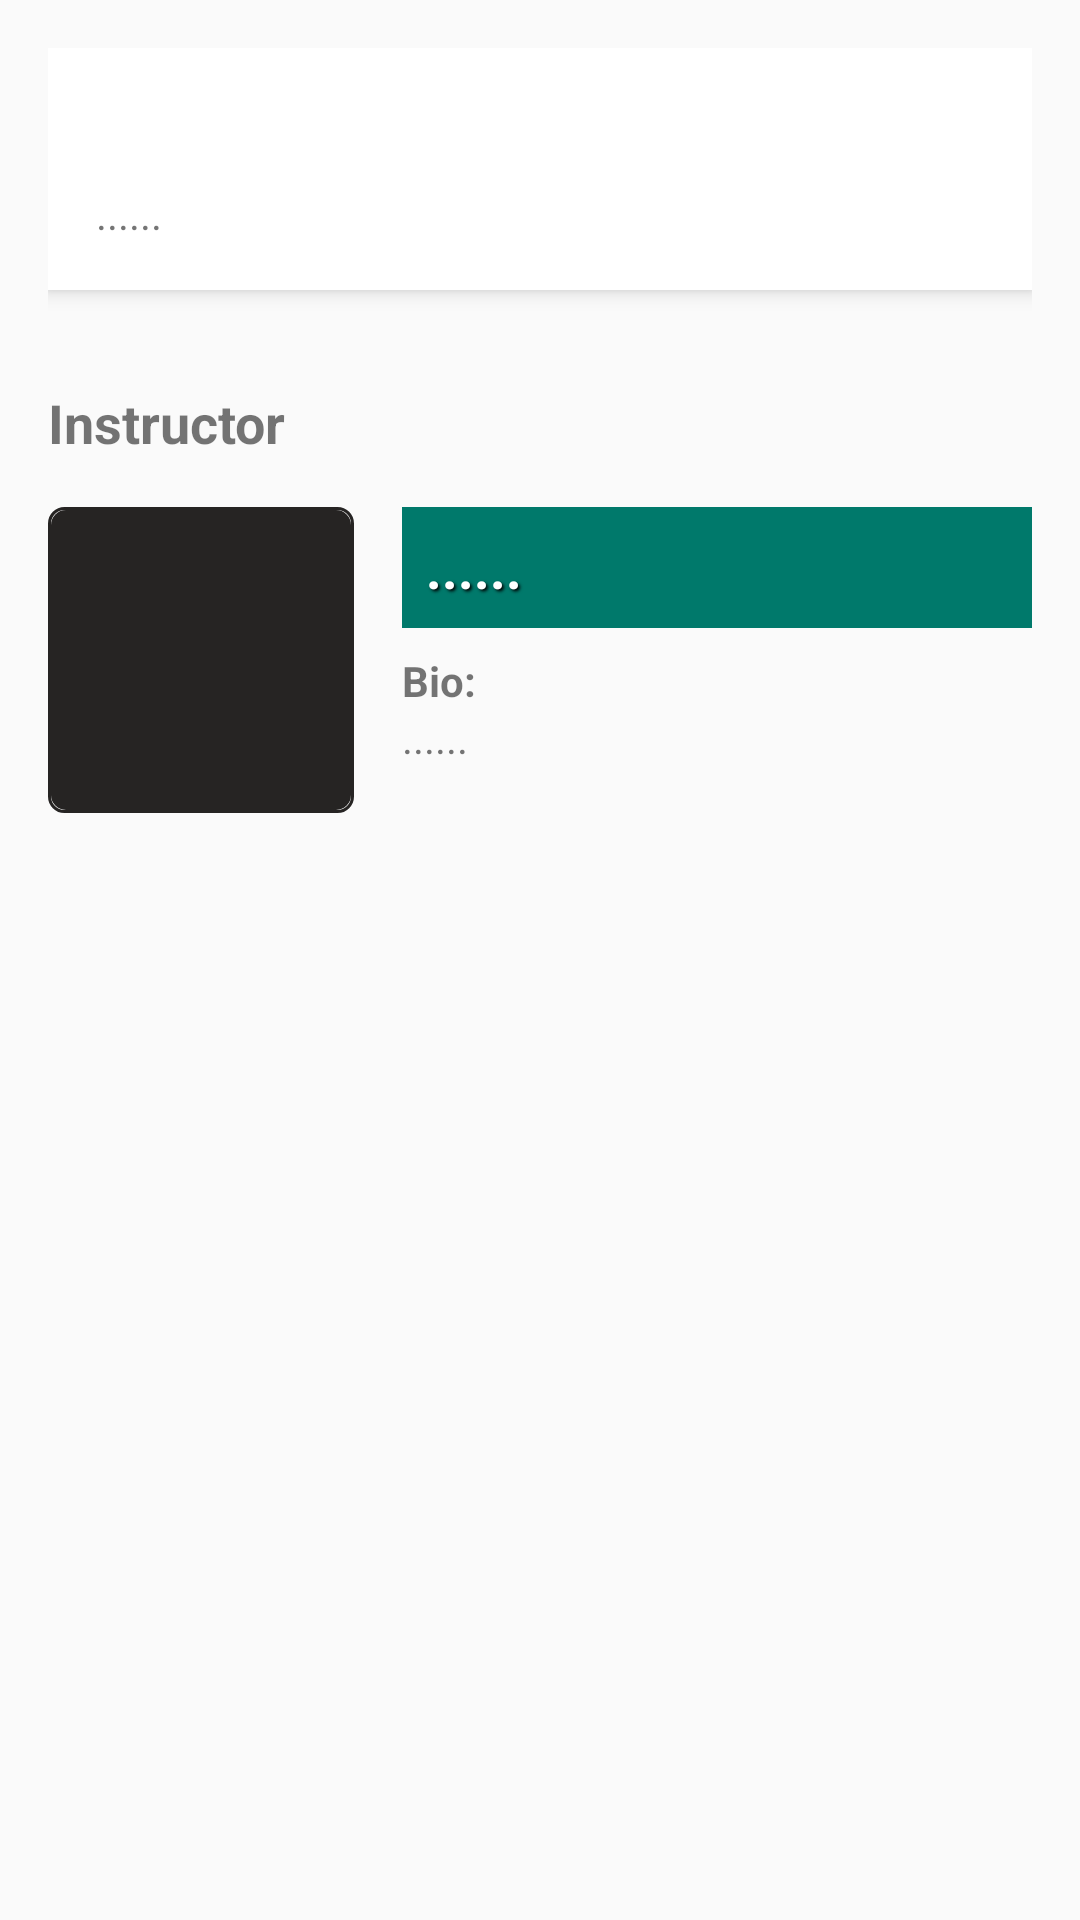

Write the Android layout XML for this screen, with the resource values it uses.
<!-- AndroidManifest.xml: application theme AppTheme -->
<!-- res/layout/content_course_detail.xml -->
<?xml version="1.0" encoding="utf-8"?>
<android.support.v4.widget.NestedScrollView xmlns:android="http://schemas.android.com/apk/res/android"
    xmlns:app="http://schemas.android.com/apk/res-auto"
    xmlns:tools="http://schemas.android.com/tools"
    android:layout_width="match_parent"
    android:layout_height="match_parent"
    app:layout_behavior="@string/appbar_scrolling_view_behavior"
    tools:showIn="@layout/view_course_detail">

    <LinearLayout
        android:layout_width="match_parent"
        android:layout_height="wrap_content"
        android:orientation="vertical"
        android:padding="16dp">

        
        
        
        
        

        <android.support.v7.widget.CardView
            android:layout_width="match_parent"
            android:layout_height="wrap_content"
            app:cardCornerRadius="0dp"
            app:cardElevation="4dp"
            app:cardPreventCornerOverlap="true">

            <LinearLayout
                android:layout_width="match_parent"
                android:layout_height="wrap_content"
                android:orientation="vertical"
                android:padding="16dp">

                <TextView
                    android:id="@+id/tvCourseTitle"
                    style="@style/TextView"
                    android:layout_width="wrap_content"
                    android:layout_height="wrap_content"
                    android:layout_marginBottom="8dp"
                    android:textSize="16sp"
                    android:textStyle="bold" />

                <TextView
                    android:id="@+id/tvCourseSummary"
                    style="@style/TextView"
                    android:layout_width="wrap_content"
                    android:layout_height="wrap_content"
                    android:text="@string/noData" />

            </LinearLayout>
        </android.support.v7.widget.CardView>

        <TextView
            style="@style/TextView.Header"
            android:layout_width="wrap_content"
            android:layout_height="wrap_content"
            android:layout_marginTop="32dp"
            android:layout_marginBottom="16dp"
            android:text="@string/instructorAboutLabel" />

        <RelativeLayout
            android:layout_width="match_parent"
            android:layout_height="wrap_content">

            <FrameLayout
                android:id="@+id/flImageFrame"
                android:layout_width="wrap_content"
                android:layout_height="wrap_content"
                android:background="@drawable/shape_rounded_rect_border_gray"
                android:padding="1dp">

                <ImageView
                    android:id="@+id/ivInstructor"
                    android:layout_width="100dp"
                    android:layout_height="100dp"
                    android:scaleType="centerInside"
                    android:src="@drawable/shape_place_holder_gray_rect" />
            </FrameLayout>

            <TextView
                android:id="@+id/tvInstructorName"
                style="@style/TextView.Header"
                android:layout_width="match_parent"
                android:layout_height="wrap_content"
                android:layout_marginStart="16dp"
                android:layout_marginBottom="8dp"
                android:layout_toEndOf="@id/flImageFrame"
                android:background="@color/colorPrimaryDark"
                android:padding="8dp"
                android:shadowColor="@android:color/black"
                android:shadowDx="2"
                android:shadowDy="2"
                android:shadowRadius="2"
                android:text="@string/noData"
                android:textColor="@android:color/white"
                android:textStyle="bold" />

            <LinearLayout
                android:layout_width="match_parent"
                android:layout_height="wrap_content"
                android:layout_below="@id/tvInstructorName"
                android:layout_centerVertical="true"
                android:layout_marginStart="16dp"
                android:layout_toEndOf="@id/flImageFrame"
                android:orientation="vertical">

                <TextView
                    style="@style/TextView"
                    android:layout_width="wrap_content"
                    android:layout_height="wrap_content"
                    android:text="@string/instructorBioLabel"
                    android:textStyle="bold" />

                <TextView
                    android:id="@+id/tvInstructorBio"
                    style="@style/TextView"
                    android:layout_width="wrap_content"
                    android:layout_height="wrap_content"
                    android:text="@string/noData" />

            </LinearLayout>

        </RelativeLayout>


    </LinearLayout>


</android.support.v4.widget.NestedScrollView>
<!-- res/layout/view_course_detail.xml (included above) -->
<?xml version="1.0" encoding="utf-8"?>
<android.support.design.widget.CoordinatorLayout
    xmlns:android="http://schemas.android.com/apk/res/android"
    xmlns:app="http://schemas.android.com/apk/res-auto"
    android:layout_width="match_parent"
    android:layout_height="match_parent"
    android:background="@color/colorLightGray"
    >

    <android.support.design.widget.AppBarLayout
        android:layout_width="match_parent"
        android:layout_height="wrap_content"
        android:theme="@style/AppTheme.AppBarOverlay"
        app:layout_scrollFlags="scroll|enterAlways">

        <android.support.design.widget.CollapsingToolbarLayout
            android:id="@+id/ctlCourseDetail"
            android:layout_width="match_parent"
            android:layout_height="200dp"
            android:background="@android:color/transparent"
            app:contentScrim="?attr/colorPrimary"
            app:layout_scrollFlags="scroll|exitUntilCollapsed"
            app:expandedTitleTextAppearance ="@style/TextView.CollapsingToolbar"
            >

            <RelativeLayout
                android:layout_width="match_parent"
                android:layout_height="match_parent"
                app:layout_collapseMode="parallax">

                <ImageView
                    android:layout_width="match_parent"
                    android:layout_height="match_parent"
                    android:scaleType="centerCrop"
                    android:id="@+id/ivCourse"
                    android:transitionName="ivCourse"
                    app:layout_collapseMode="parallax"
                    />

                <View
                    android:layout_width="match_parent"
                    android:layout_height="match_parent"
                    android:background="#33000000" />

            </RelativeLayout>

            <android.support.v7.widget.Toolbar
                android:id="@+id/toolbarCourseDetail"
                android:layout_width="match_parent"
                android:layout_height="?attr/actionBarSize"
                app:popupTheme="@style/ThemeOverlay.AppCompat.Light"
                app:layout_collapseMode="pin"
                />

        </android.support.design.widget.CollapsingToolbarLayout>

    </android.support.design.widget.AppBarLayout>

    <include layout="@layout/content_course_detail"/>


</android.support.design.widget.CoordinatorLayout>
<!-- resources referenced by this layout -->
<resources>
  <color name="colorLightGray">#f3f3f3</color>
  <color name="colorPrimaryDark">#00796b</color>
  <!-- drawable shape_place_holder_gray_rect (drawable) -->
  <?xml version="1.0" encoding="utf-8"?>
  <shape xmlns:android="http://schemas.android.com/apk/res/android" android:shape="rectangle">
      <solid android:color="@color/colorGray" />
      <corners android:radius="5dp" />
  </shape>
  <!-- drawable shape_rounded_rect_border_gray (drawable) -->
  <?xml version="1.0" encoding="utf-8"?>
  <shape xmlns:android="http://schemas.android.com/apk/res/android" android:shape="rectangle">
      <solid android:color="@android:color/transparent" />
      <stroke android:width="1dp" android:color="@color/colorGray" />
      <corners android:radius="5dp" />
  </shape>
  <string name="courseDetailAboutLabel">About This Course:</string>
  <string name="instructorAboutLabel">Instructor</string>
  <string name="instructorBioLabel">Bio:</string>
  <string name="noData">......</string>
  <style name="AppTheme.AppBarOverlay" parent="ThemeOverlay.AppCompat.Dark.ActionBar" />
  <style name="TextView">
  
      </style>
  <style name="TextView.CollapsingToolbar">
          <item name="android:textSize">20sp</item>
          <item name="android:textStyle">bold</item>
          <item name="android:shadowDx">2</item>
          <item name="android:shadowDy">2</item>
          <item name="android:shadowColor">@android:color/black</item>
          <item name="android:shadowRadius">2</item>
      </style>
  <style name="TextView.Header">
          <item name="android:textSize">18sp</item>
          <item name="android:textStyle">bold</item>
      </style>
  <style name="AppTheme" parent="Theme.AppCompat.Light.NoActionBar">
          
          <item name="colorPrimary">@color/colorPrimary</item>
          <item name="colorPrimaryDark">@color/colorPrimaryDark</item>
          <item name="colorAccent">@color/colorAccent</item>
      </style>
  <color name="colorGray">#262423</color>
  <color name="colorPrimary">#009688</color>
  <color name="colorAccent">#ff3d00</color>
</resources>
